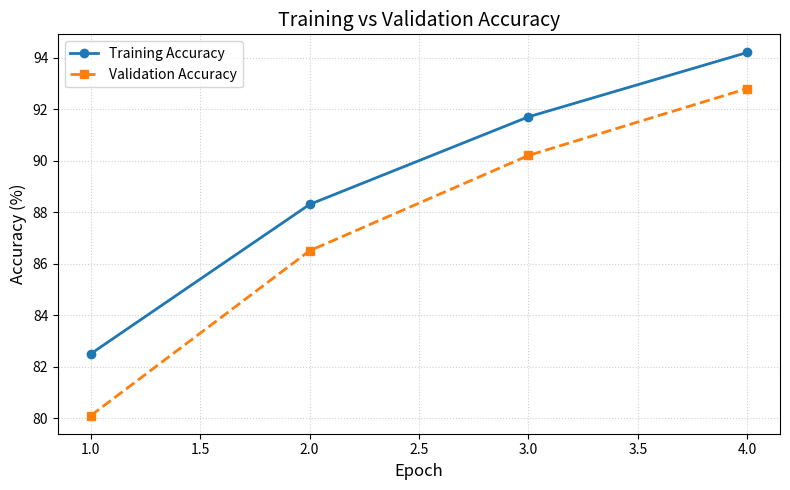
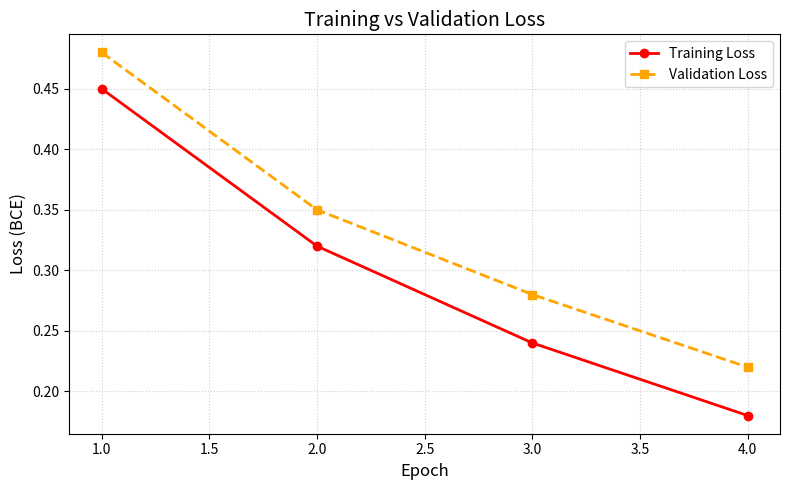
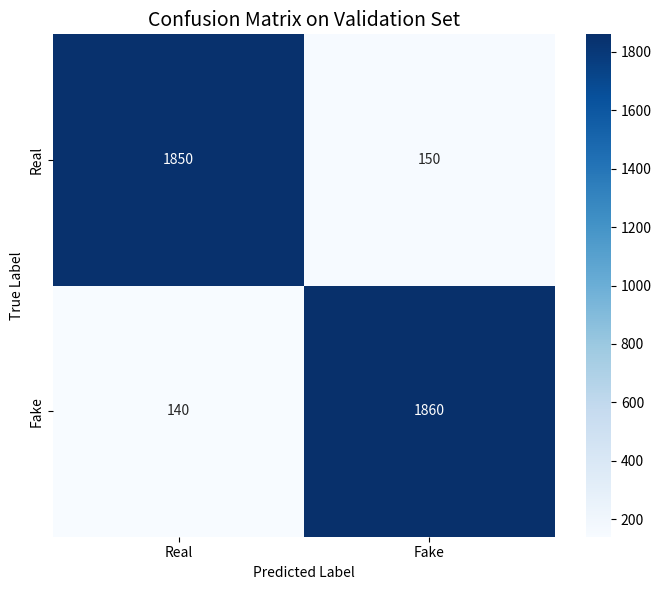
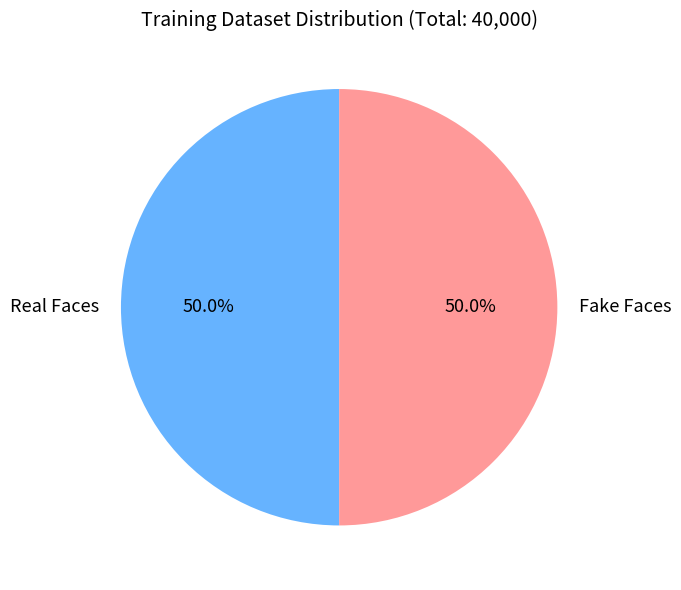
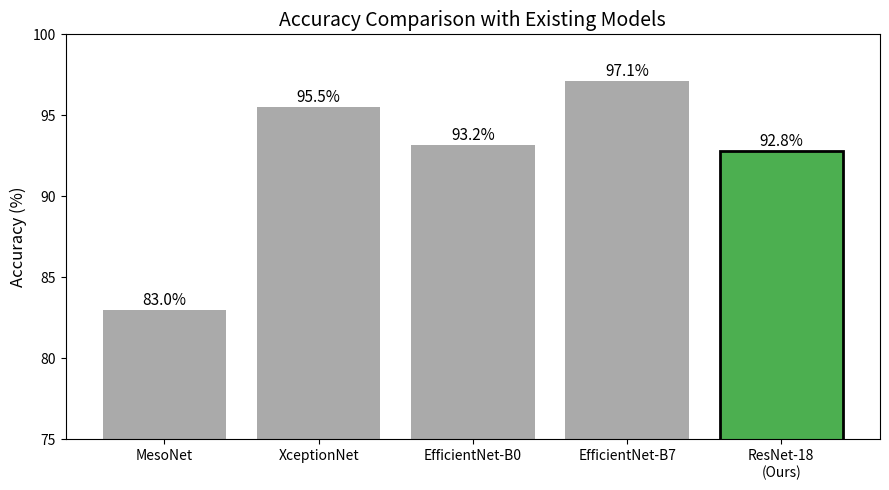

Write Python code to recreate these figures, in order.
"""Generate all charts/figures for the research paper as PNG images."""
import os
import matplotlib
matplotlib.use('Agg')
import matplotlib.pyplot as plt
import numpy as np
import seaborn as sns

output_dir = "paper_assets"
os.makedirs(output_dir, exist_ok=True)

# 1. Accuracy Plot
epochs = [1, 2, 3, 4]
train_acc = [82.5, 88.3, 91.7, 94.2]
val_acc = [80.1, 86.5, 90.2, 92.8]
plt.figure(figsize=(8, 5))
plt.plot(epochs, train_acc, marker='o', label='Training Accuracy', linewidth=2)
plt.plot(epochs, val_acc, marker='s', label='Validation Accuracy', linewidth=2, linestyle='--')
plt.title('Training vs Validation Accuracy', fontsize=14)
plt.xlabel('Epoch', fontsize=12); plt.ylabel('Accuracy (%)', fontsize=12)
plt.legend(); plt.grid(True, linestyle=':', alpha=0.6)
plt.tight_layout(); plt.savefig(f"{output_dir}/accuracy_plot.png", dpi=200); plt.close()

# 2. Loss Plot
train_loss = [0.45, 0.32, 0.24, 0.18]
val_loss = [0.48, 0.35, 0.28, 0.22]
plt.figure(figsize=(8, 5))
plt.plot(epochs, train_loss, marker='o', label='Training Loss', color='red', linewidth=2)
plt.plot(epochs, val_loss, marker='s', label='Validation Loss', color='orange', linewidth=2, linestyle='--')
plt.title('Training vs Validation Loss', fontsize=14)
plt.xlabel('Epoch', fontsize=12); plt.ylabel('Loss (BCE)', fontsize=12)
plt.legend(); plt.grid(True, linestyle=':', alpha=0.6)
plt.tight_layout(); plt.savefig(f"{output_dir}/loss_plot.png", dpi=200); plt.close()

# 3. Confusion Matrix
cm = np.array([[1850, 150], [140, 1860]])
plt.figure(figsize=(7, 6))
sns.heatmap(cm, annot=True, fmt="d", cmap="Blues", xticklabels=['Real', 'Fake'], yticklabels=['Real', 'Fake'])
plt.title('Confusion Matrix on Validation Set', fontsize=14)
plt.ylabel('True Label'); plt.xlabel('Predicted Label')
plt.tight_layout(); plt.savefig(f"{output_dir}/confusion_matrix.png", dpi=200); plt.close()

# 4. Dataset Distribution
labels = ['Real Faces', 'Fake Faces']
sizes = [20000, 20000]
colors = ['#66b3ff', '#ff9999']
plt.figure(figsize=(7, 6))
plt.pie(sizes, labels=labels, colors=colors, autopct='%1.1f%%', startangle=90, textprops={'fontsize': 13})
plt.title('Training Dataset Distribution (Total: 40,000)', fontsize=14)
plt.tight_layout(); plt.savefig(f"{output_dir}/dataset_dist.png", dpi=200); plt.close()

# 5. Model Comparison Bar Chart
models = ['MesoNet', 'XceptionNet', 'EfficientNet-B0', 'EfficientNet-B7', 'ResNet-18\n(Ours)']
accs = [83.0, 95.5, 93.2, 97.1, 92.8]
colors2 = ['#aaa', '#aaa', '#aaa', '#aaa', '#4CAF50']
plt.figure(figsize=(9, 5))
bars = plt.bar(models, accs, color=colors2)
bars[-1].set_edgecolor('black'); bars[-1].set_linewidth(2)
plt.title('Accuracy Comparison with Existing Models', fontsize=14)
plt.ylabel('Accuracy (%)', fontsize=12); plt.ylim(75, 100)
for bar, acc in zip(bars, accs):
    plt.text(bar.get_x() + bar.get_width()/2., bar.get_height() + 0.3, f'{acc}%', ha='center', fontsize=11)
plt.tight_layout(); plt.savefig(f"{output_dir}/model_comparison.png", dpi=200); plt.close()

print("All charts generated in paper_assets/ folder!")
